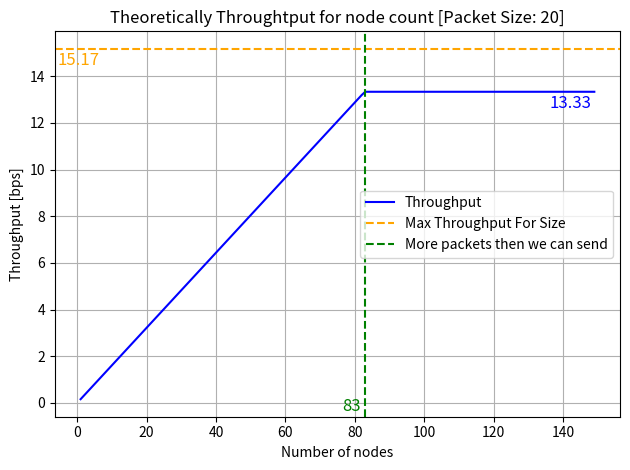

Recreate this plot in Python.
import matplotlib.pyplot as plt

max_number_of_nodes = 150


def sim():
    guard_time = 0.4
    broadcast = 7
    header_size = 2
    packet_size = 20
    max_packet_size = 256
    time_slots = 100
    packet_airtime = 11.6
    lambda_value = 1/10**3

    time_of_period = broadcast + (guard_time + packet_airtime) * time_slots

    max_throughput_possible = (
        (header_size + max_packet_size) / packet_airtime) * 8
    max_throughput_for_packet_size = (
        (header_size + packet_size) / packet_airtime) * 8

    print(f"{max_throughput_possible=}")
    print(f"{max_throughput_for_packet_size=}")

    throughput_list = []

    packetgen_break = 0

    for nodecount in range(1, max_number_of_nodes):
        # print(f"\n{nodecount=}:")
        # perNodeairtime = (timeSlots/nodecount) * \
        #     (packetAirtime + gTime)  # Seconds on air

        # print(f"{perNodeairtime=}")

        # dutyTimepercentage = perNodeairtime / periodeTime

        # print(f"{dutyTimepercentage=}")

        expectedPacketPerNoder = lambda_value * time_of_period

        # print(f"{expectedPacketPerNoder=}")

        packetSent = expectedPacketPerNoder / (time_slots/nodecount)

        # print(f"{packetSent=}")

        if packetSent > 1:
            if packetgen_break == 0:
                packetgen_break = nodecount
            packetSent = 1

        maxthroughtimeslots = packet_size / (packet_airtime + guard_time)

        # print(f"{maxthroughtimeslots=}")

        throughPuttimeslot = maxthroughtimeslots * packetSent

        # print(f"{throughPuttimeslot=}")

        throughput = throughPuttimeslot * 8
        throughput_list.append(throughput)
        print(f"{throughput=}")

    x = list(range(1, max_number_of_nodes))
    y = throughput_list

    fig, ax = plt.subplots()

    ax.plot(x, y, color="blue", label="Throughput")
    ax.set_title("Theoretically Throughtput for node count " +
                 f"[Packet Size: {packet_size}]")
    ax.set_xlabel("Number of nodes")
    ax.set_ylabel("Throughput [bps]")

    # ax.axhline(max_throughput_possible, linestyle="dashed",
    #             label="Max Throughput Possible", color="red")
    ax.axhline(max_throughput_for_packet_size, linestyle="dashed",
               label="Max Throughput For Size", color="orange")
    ax.axvline(packetgen_break, linestyle="dashed",
               label="More packets then we can send", color="green")

    ax.text(0.5, max_throughput_for_packet_size - 0.5,
            f"{max_throughput_for_packet_size:.2f}", color='orange',
            fontsize=12, ha='center', va='center')
    ax.text(packetgen_break - 4, -0.15,
            str(packetgen_break), color='green',
            fontsize=12, ha='center', va='center')
    ax.text(max_number_of_nodes - 8, throughput_list[-1] - 0.5,
            f"{throughput_list[-1]:.2f}", color="blue",
            fontsize=12, ha='center', va='center')

    ax.legend()
    ax.grid(True)
    fig.tight_layout()
    fig.savefig("plot.png")
    plt.close(fig)


if __name__ == "__main__":
    sim()
